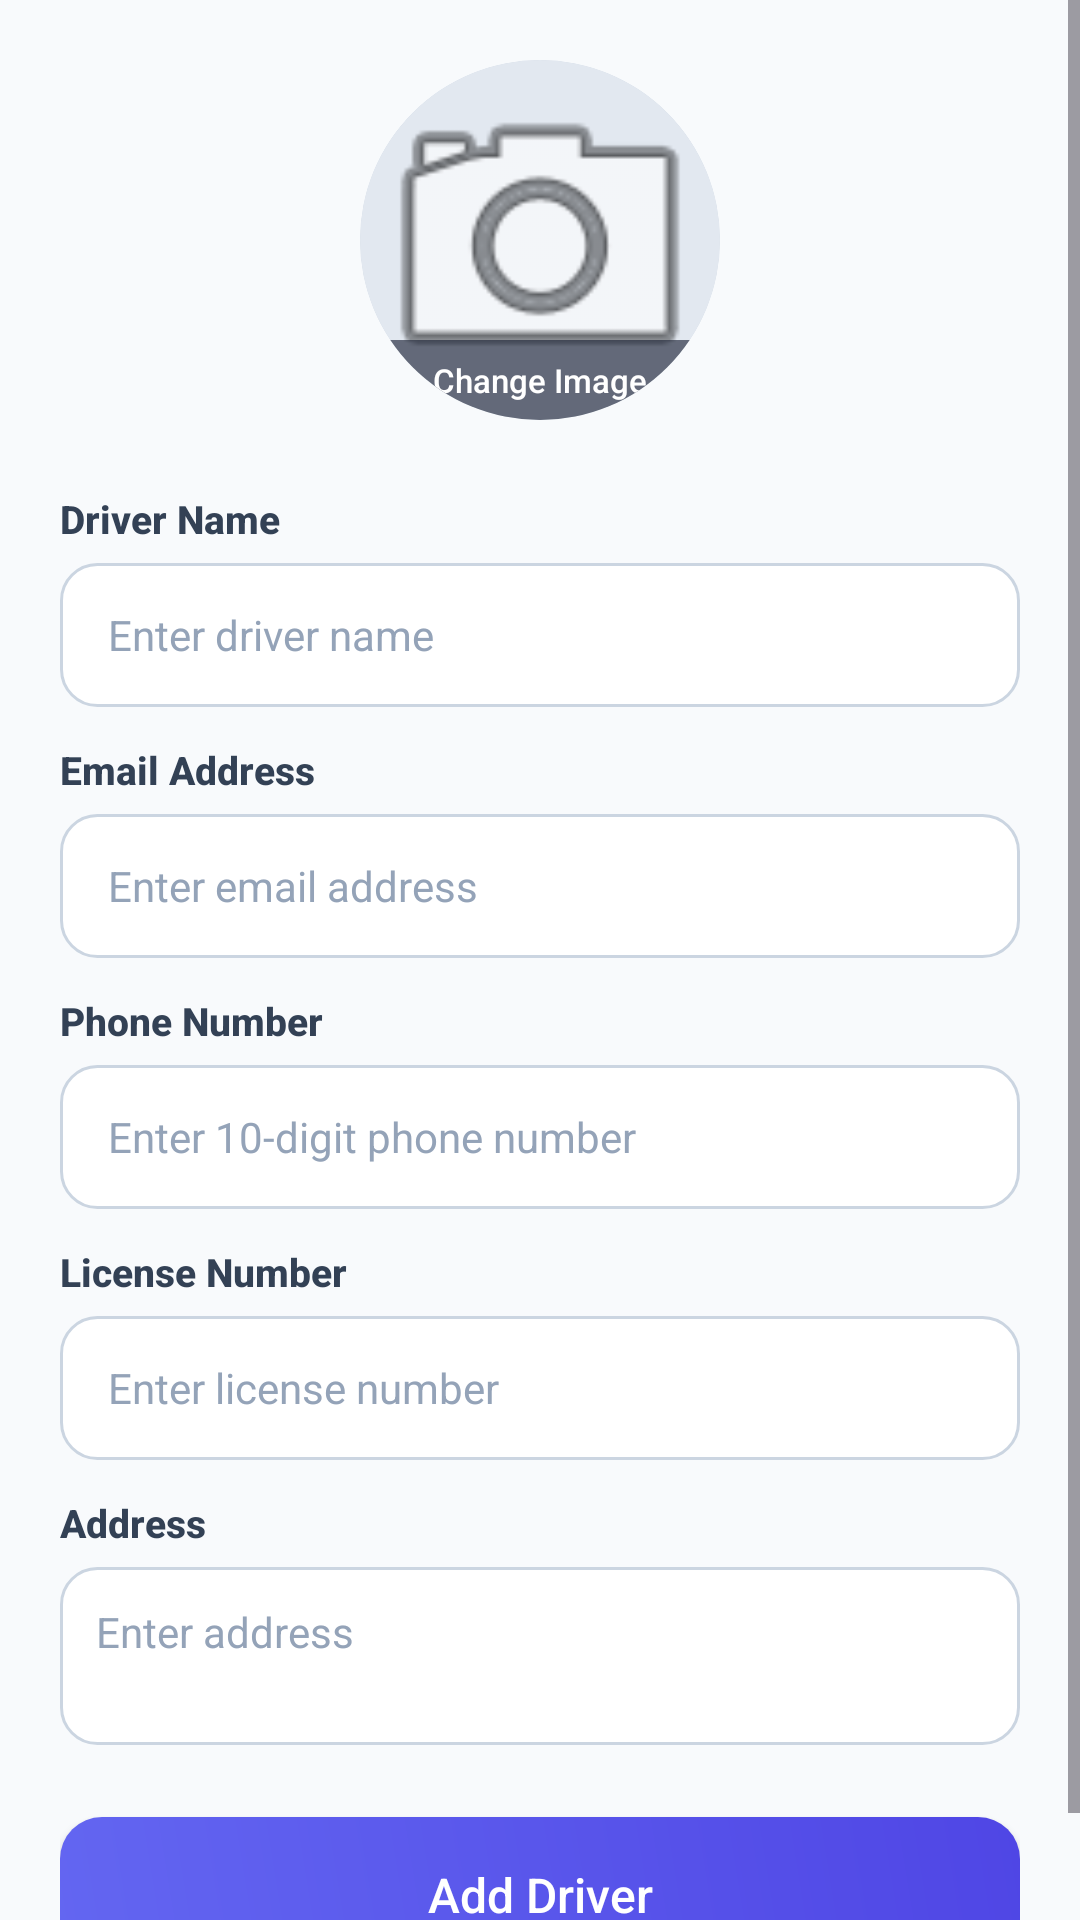

The Android layout XML behind this screen, and the referenced resources:
<!-- AndroidManifest.xml: application theme Theme.TourAndTravelAdmin -->
<!-- res/layout/dialog_add_driver.xml -->
<?xml version="1.0" encoding="utf-8"?>
<ScrollView xmlns:android="http://schemas.android.com/apk/res/android"
    android:layout_width="match_parent"
    android:layout_height="match_parent"
    android:fillViewport="true"
    android:clipToPadding="false">

    <LinearLayout
        android:layout_width="match_parent"
        android:layout_height="wrap_content"
        android:background="#F8FAFC"
        android:orientation="vertical"
        android:padding="20dp">

        
        <FrameLayout
            android:layout_width="120dp"
            android:layout_height="120dp"
            android:layout_gravity="center_horizontal"
            android:layout_marginBottom="24dp"
            android:background="@drawable/bg_profile_circle_container"
            android:clipToOutline="true">

            <ImageView
                android:id="@+id/driverImg"
                android:layout_width="match_parent"
                android:layout_height="match_parent"
                android:background="#E2E8F0"
                android:contentDescription="Profile Picture"
                android:scaleType="centerCrop"
                android:src="@android:drawable/ic_menu_camera" />

            <TextView
                android:layout_width="match_parent"
                android:layout_height="wrap_content"
                android:layout_gravity="bottom"
                android:background="#990F172A"
                android:fontFamily="sans-serif-medium"
                android:gravity="center"
                android:paddingTop="6dp"
                android:paddingBottom="6dp"
                android:text="Change Image"
                android:textColor="@android:color/white"
                android:textSize="11sp" />
        </FrameLayout>

        
        <TextView
            android:layout_width="wrap_content"
            android:layout_height="wrap_content"
            android:layout_marginBottom="6dp"
            android:fontFamily="sans-serif-medium"
            android:text="Driver Name"
            android:textColor="#334155"
            android:textSize="13sp"
            android:textStyle="bold" />

        <EditText
            android:id="@+id/driverName"
            android:layout_width="match_parent"
            android:layout_height="48dp"
            android:layout_marginBottom="12dp"
            android:background="@drawable/bg_input_field"
            android:hint="Enter driver name"
            android:inputType="textPersonName"
            android:maxLength="50"
            android:paddingStart="16dp"
            android:paddingEnd="16dp"
            android:textColor="#0F172A"
            android:textColorHint="#94A3B8"
            android:textSize="14sp" />

        
        <TextView
            android:layout_width="wrap_content"
            android:layout_height="wrap_content"
            android:layout_marginBottom="6dp"
            android:fontFamily="sans-serif-medium"
            android:text="Email Address"
            android:textColor="#334155"
            android:textSize="13sp"
            android:textStyle="bold" />

        <EditText
            android:id="@+id/driverEmail"
            android:layout_width="match_parent"
            android:layout_height="48dp"
            android:layout_marginBottom="12dp"
            android:background="@drawable/bg_input_field"
            android:hint="Enter email address"
            android:inputType="textEmailAddress"
            android:maxLength="50"
            android:paddingStart="16dp"
            android:paddingEnd="16dp"
            android:textColor="#0F172A"
            android:textColorHint="#94A3B8"
            android:textSize="14sp" />

        
        <TextView
            android:layout_width="wrap_content"
            android:layout_height="wrap_content"
            android:layout_marginBottom="6dp"
            android:fontFamily="sans-serif-medium"
            android:text="Phone Number"
            android:textColor="#334155"
            android:textSize="13sp"
            android:textStyle="bold" />

        <EditText
            android:id="@+id/driverPhone"
            android:layout_width="match_parent"
            android:layout_height="48dp"
            android:layout_marginBottom="12dp"
            android:background="@drawable/bg_input_field"
            android:hint="Enter 10-digit phone number"
            android:inputType="phone"
            android:maxLength="10"
            android:paddingStart="16dp"
            android:paddingEnd="16dp"
            android:textColor="#0F172A"
            android:textColorHint="#94A3B8"
            android:textSize="14sp" />

        
        <TextView
            android:layout_width="wrap_content"
            android:layout_height="wrap_content"
            android:layout_marginBottom="6dp"
            android:fontFamily="sans-serif-medium"
            android:text="License Number"
            android:textColor="#334155"
            android:textSize="13sp"
            android:textStyle="bold" />

        <EditText
            android:id="@+id/driverLicenseNumber"
            android:layout_width="match_parent"
            android:layout_height="48dp"
            android:layout_marginBottom="12dp"
            android:background="@drawable/bg_input_field"
            android:hint="Enter license number"
            android:inputType="textCapCharacters"
            android:maxLength="50"
            android:paddingStart="16dp"
            android:paddingEnd="16dp"
            android:textColor="#0F172A"
            android:textColorHint="#94A3B8"
            android:textSize="14sp" />

        
        <TextView
            android:layout_width="wrap_content"
            android:layout_height="wrap_content"
            android:layout_marginBottom="6dp"
            android:fontFamily="sans-serif-medium"
            android:text="Address"
            android:textColor="#334155"
            android:textSize="13sp"
            android:textStyle="bold" />

        <EditText
            android:id="@+id/driverAddress"
            android:layout_width="match_parent"
            android:layout_height="wrap_content"
            android:layout_marginBottom="24dp"
            android:background="@drawable/bg_input_field"
            android:gravity="top|start"
            android:hint="Enter address"
            android:inputType="textMultiLine"
            android:lines="2"
            android:maxLength="200"
            android:padding="12dp"
            android:textColor="#0F172A"
            android:textColorHint="#94A3B8"
            android:textSize="14sp" />

        
        <androidx.appcompat.widget.AppCompatButton
            android:id="@+id/driverSubmitBtn"
            android:layout_width="match_parent"
            android:layout_height="52dp"
            android:background="@drawable/bg_primary_button"
            android:fontFamily="sans-serif-medium"
            android:padding="12dp"
            android:text="Add Driver"
            android:textAllCaps="false"
            android:textColor="@color/white"
            android:textSize="16sp" />

    </LinearLayout>

</ScrollView>
<!-- resources referenced by this layout -->
<resources>
  <!-- drawable bg_input_field (drawable) -->
  <?xml version="1.0" encoding="utf-8"?>
  <selector xmlns:android="http://schemas.android.com/apk/res/android">
      <item android:state_focused="true">
          <shape android:shape="rectangle">
              <solid android:color="#FFFFFF" />
              <stroke android:width="1.5dp" android:color="#4F46E5" />
              <corners android:radius="12dp" />
          </shape>
      </item>
      <item>
          <shape android:shape="rectangle">
              <solid android:color="#FFFFFF" />
              <stroke android:width="1dp" android:color="#CBD5E1" />
              <corners android:radius="12dp" />
          </shape>
      </item>
  </selector>
  <!-- drawable bg_primary_button (drawable) -->
  <?xml version="1.0" encoding="utf-8"?>
  <ripple xmlns:android="http://schemas.android.com/apk/res/android"
      android:color="#33FFFFFF">
      <item>
          <shape android:shape="rectangle">
              <gradient
                  android:angle="45"
                  android:endColor="#4F46E5"
                  android:startColor="#6366F1" />
              <corners android:radius="14dp" />
          </shape>
      </item>
  </ripple>
  <!-- drawable bg_profile_circle_container (drawable) -->
  <?xml version="1.0" encoding="utf-8"?>
  <shape xmlns:android="http://schemas.android.com/apk/res/android"
      android:shape="oval">
      <solid android:color="#E2E8F0" />
      <stroke android:width="2dp" android:color="#CBD5E1" />
  </shape>
  <style name="Theme.TourAndTravelAdmin" parent="Base.Theme.TourAndTravelAdmin" />
  <style name="Base.Theme.TourAndTravelAdmin" parent="Theme.Material3.DayNight.NoActionBar">
          
          
      </style>
  <!-- not gathered from this repository: default colours our renderer supplied (Android Studio template values) -->
  <color name="white">#FFFFFFFF</color>
</resources>
